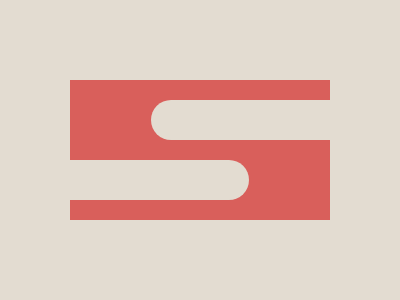

Here is a drawing made with CSS. Write the source that renders it.

<body>
  <div class="s-logo">
      <div class="s-shape"></div>
  </div>
</body>
<style>
  body {
    margin: 0;
    padding: 0;
    display: flex;
    justify-content: center;
    align-items: center;
    height: 100vh;
    background-color: #E3DCD1;
  }
  
  .s-logo {
      position: relative;
      width: 300px;
      height: 200px;
  }
  
  .s-shape {
      z-index: 100;
      position: absolute;
      background-color: #D95F5B;
      left: 50%;
      top: 50%;
      transform: translate(-50%, -50%);
      width: 260px;
      height: 140px;
  }
  
  .s-shape::before {
      content: "";
      position: absolute;
      background-color: #E3DCD1;
      width: 180px;
      height: 40px;
      top: 20;
      right: -1;
      border-radius: 120px 0px 0px 120px;
  }
  
  .s-shape::after {
      content: "";
      position: absolute;
      background-color: E3DCD1;
      width: 180px;
      height: 40px;
      bottom: 20;
      left: -1;
      border-radius: 0px 120px 120px 0px;
  }
</style>
